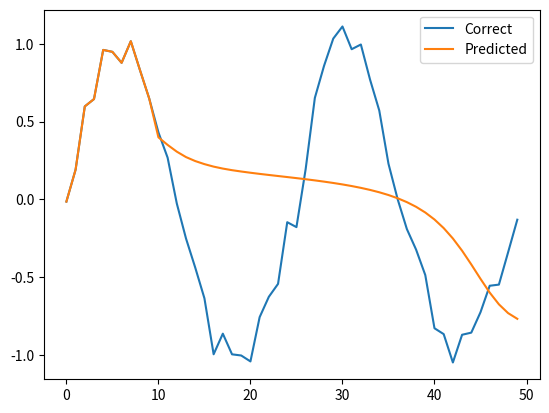
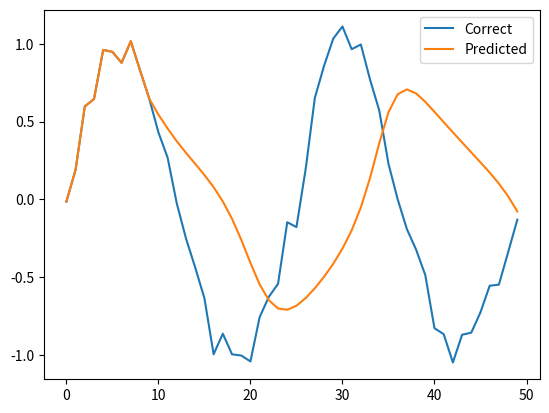
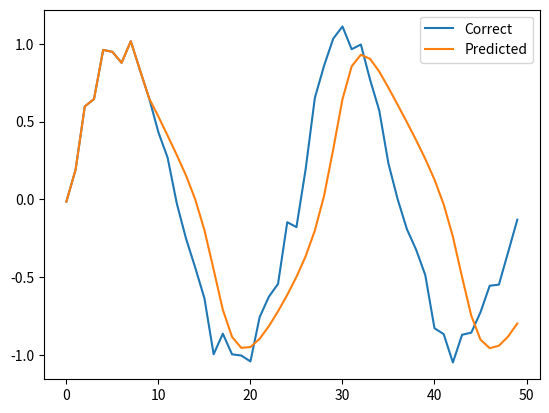
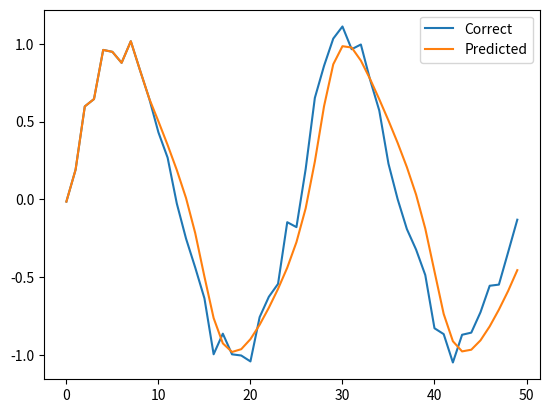
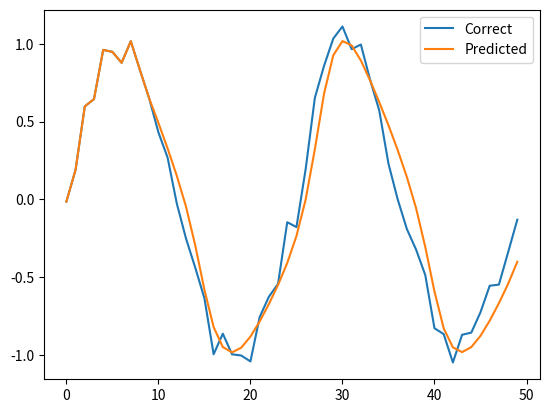
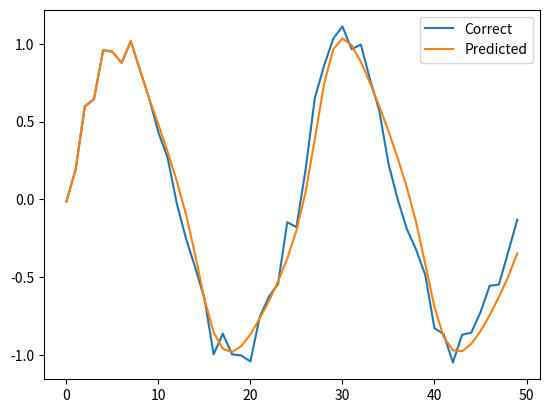
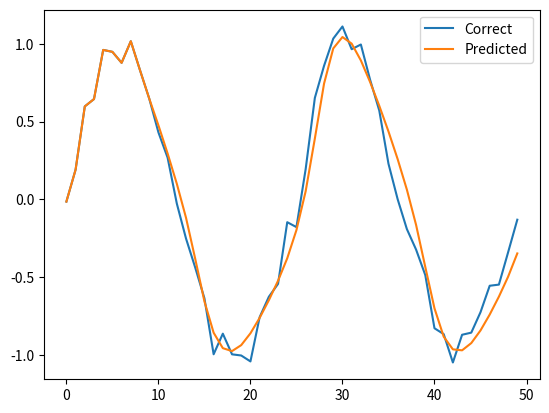
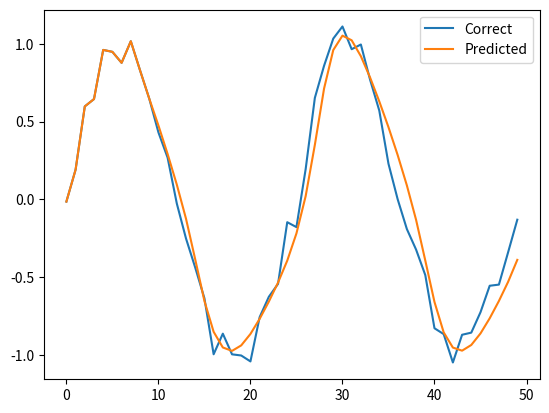
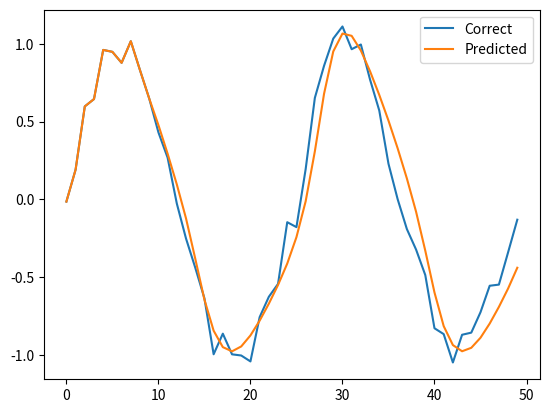
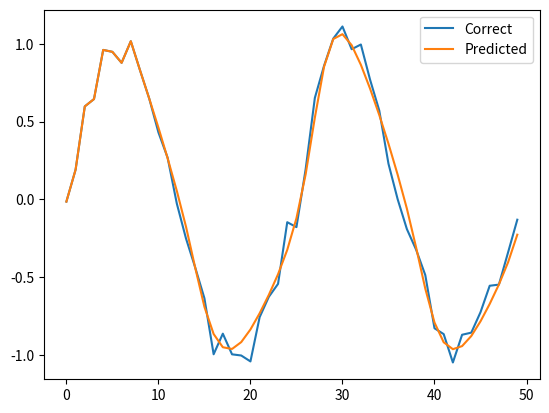
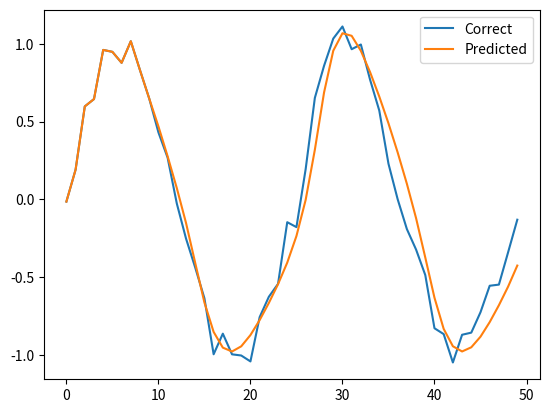
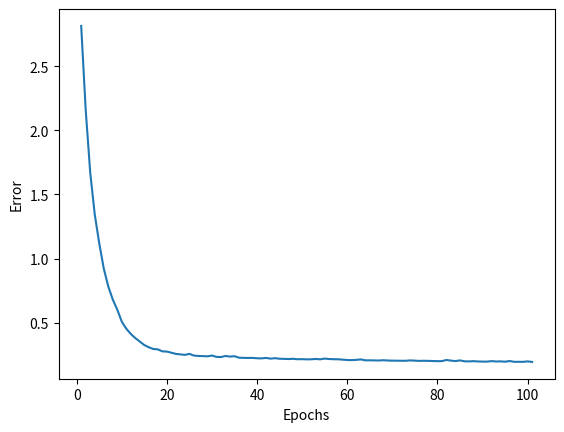

Write Python code to recreate these figures, in order.
import numpy as np
#import cupy as np
#使用GPU的场合
import matplotlib.pyplot as plt
#--各项设置参数-
n_time=10
#时间序列数据的数量
n_in=1
#输入层的神经元数量
n_mid=20
#中间层的神经元数量
n_out=1
#输出层的神经元数量
eta=0.01
#学习系数
epochs=101
batch_size =8
interval = 10
#显示处理进度的间隔.sigmoid函数的特点，
# 当输入值较大时，输出值接近1；当输入值较小时，输出值接近0；当输入值为0时，输出值为0.5。
def sigmoid(x):
    return 1/(1+np.exp(-x))

#--创建训练数据--
#从-2π到2π
sin_x=np.linspace(-2*np.pi,2*np.pi)
#使用随机数为sin函数加上噪声
sin_y = np.sin(sin_x) + 0.1 * np.random.randn(len(sin_x))
#n_sample = 40
n_sample = len(sin_x) - n_time
#输入数据，初始化
input_data = np.zeros((n_sample,n_time,n_in))#(4,10,1)
correct_data = np.zeros((n_sample,n_out))
#赋值
for i in range(0,n_sample):
    #reshape(-1, 1)表示把一维切片变成“列向量”，行数自动推断(这里是n_time=10)，所以形状变为(10,1)
    input_data[i] = sin_y[i:i+n_time].reshape(-1,1)
    #正确答案位于输入数据的后一位
    correct_data[i] = sin_y[i+n_time:i+n_time+1]

class GRULayer:
    def __init__(self,n_upper,n):
        #参数的初始值
        self.w = np.random.randn(3, n_upper, n) / np.sqrt(n_upper)
        self.v = np.random.randn(3,n,n) / np.sqrt(n)
    def forward(self,x,y_prev):
        #更新门
        a0= sigmoid(np.dot(x, self.w[0]) +np.dot(y_prev, self.v[0]))
        #复位门
        a1 = sigmoid(np.dot(x, self.w[1]) + np.dot(y_prev, self.v[1]))
        #新的记忆
        a2=np.tanh(np.dot(x, self.w[2]) +np.dot(a1*y_prev, self.v[2]))
        self.gates = np.stack((a0, a1,a2))
        self.y=(1-a0)*y_prev+a0*a2
    #输出数据
    def backward(self,x,y,y_prev, gates,grad_y):
        a0,a1,a2= gates
        #新的记忆
        delta_a2=grad_y *a0*(1-a2**2)
        self.grad_w[2] += np.dot(x.T, delta_a2)
        self.grad_v[2] += np.dot((a1*y_prev).T,delta_a2)
        #更新门
        delta_a0= grad_y *(a2-y_prev) * a0 *(1-a0)
        self.grad_w[0] += np.dot(x.T, delta_a0)
        self.grad_v[0] += np.dot(y_prev.T, delta_a0)
        #复位门
        s=np.dot(delta_a2, self.v[2].T)
        delta_a1=s * y_prev * a1 * (1 - a1)
        self.grad_w[1] +=np.dot(x.T, delta_a1)
        self.grad_v[1] +=np.dot(y_prev.T, delta_a1)
        #X的梯度
        self.grad_x = np.dot(delta_a0, self.w[0].T)
        + np.dot(delta_a1, self.w[1].T)
        + np.dot(delta_a2,self.w[2].T)
        #y_prev的梯度
        self.grad_y_prev = np.dot(delta_a0, self.v[0].T)
        +np.dot(delta_a1, self.v[1].T)
        +a1*s + grad_y*(1-a0)

    def reset_sum_grad(self):
        self.grad_w=np.zeros_like(self.w)
        self.grad_v = np.zeros_like(self.v)
    def update(self, eta):
        self.w -= eta * self.grad_w
        self.v -= eta * self.grad_v
#--全连接输出层-
class OutputLayer:
    def __init__(self, n_upper, n):
        #Xavier的初始值
        self.w = np.random.randn(n_upper,n) / np.sqrt(n_upper)
        self.b = np.zeros(n)
    def forward(self,x):
        self.x =x
        #对上一层输出x，做的是线性全连接变换：u=xW+b
        u = np.dot(x, self.w) + self.b
        #恒等函数
        self.y =u
    def backward(self,t):
        delta = self.y-t
        self.grad_w = np.dot(self.x.T, delta)
        self.grad_b = np.sum(delta,axis=0)
        self.grad_x = np.dot(delta, self.w.T)
    def update(self,eta):
        self.w -= eta * self.grad_w
        self.b -= eta * self.grad_b
#--各网络层的初始化
gru_layer = GRULayer(n_in, n_mid)
output_layer = OutputLayer(n_mid,n_out)
#一-训练
def train(x_mb,t_mb):
    #正向传播GRU层
    y_rnn = np.zeros((len(x_mb),n_time+1,n_mid))
    gates_rnn = np.zeros((3, len(x_mb), n_time,n_mid))
    y_prev = y_rnn[:,0,:]
    for i in range(n_time):
        x = x_mb[:, i,:]
        gru_layer.forward(x, y_prev)
        y = gru_layer.y
        y_rnn[:,i+1,:]=y
        y_prev =y
        gates = gru_layer.gates
        gates_rnn[:,:,i,:]=gates
    #正向传播输出层
    output_layer.forward(y)
    #反向传播输出层
    output_layer.backward(t_mb)
    grad_y = output_layer.grad_x
    #反向传播GRU层
    gru_layer.reset_sum_grad()
    for i in reversed(range(n_time)):
        x= x_mb[:,i,:]
        y= y_rnn[:,i+1,:]
        y_prev =y_rnn[:,i,:]
        gates = gates_rnn[:,:, i,:]
        gru_layer.backward(x, y, y_prev, gates, grad_y)
        grad_y = gru_layer.grad_y_prev
    #参数的更新
    gru_layer.update(eta)
    output_layer.update(eta)

def predict(x_mb):
    #正向传播GRU层
    y_prev =np.zeros((len(x_mb),n_mid))
    for i in range(n_time):
        x=x_mb[:,i,:]
        gru_layer.forward(x,y_prev)
        y= gru_layer.y
        y_prev =y
    #正向传播输出层
    output_layer.forward(y)
    return output_layer.y
    #--计算误差-一
def get_error(x, t):
    y= predict(x)
    return 1.0/2.0*np.sum(np.square(y - t)) #误差平方和
error_record=[]
n_batch=len(input_data) // batch_size
#每轮epoch
for i in range(epochs):
    #-学习一一
    index_random = np.arange(len(input_data))
    np.random.shuffle(index_random)
    #打乱索引的顺
    for j in range(n_batch):
        #提取小批次
        mb_index = index_random[j*batch_size :(j+1)*batch_size]
        x_mb = input_data[mb_index,:]
        t_mb = correct_data[mb_index,:]
        train(x_mb,t_mb)
    #--计算误差一
    error = get_error(input_data, correct_data)
    error_record.append(error)
    #--显示处理进度一一
    if i%interval ==0:
        print("Epoch:"+str(i+1)+"/"+str(epochs), "Error:"+str(error))
        #开始的输入
        predicted = input_data[0].reshape(-1).tolist()
        for i in range(n_sample):
            x=np.array(predicted[-n_time:]).reshape(1, n_time, 1)
            y= predict(x)
            predicted.append(float(y[0,0]))
        plt.plot(range(len(sin_y)),sin_y.tolist(), label="Correct")
        plt.plot(range(len(predicted)),predicted, label="Predicted")
        plt.legend()
        plt.show()
plt.plot(range(1, len(error_record)+1), error_record)
plt.xlabel("Epochs")
plt.ylabel("Error")
plt.show()
